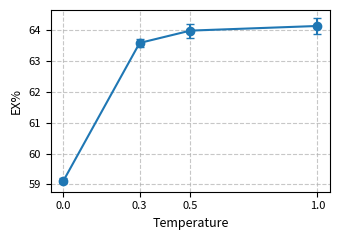

Reproduce this figure in Python.
import matplotlib.pyplot as plt

# Given data
x_values = [0, 0.3, 0.5, 1.0]  # Temperature values
y_values = [59.12, 63.58, 63.98, 64.13]  # Mean values (A)
y_errors = [0.09, 0.13, 0.23, 0.25]  # Standard deviation (B)

# Adjust figure size for 1-column fit in a 2-column research paper (~3.5 inches wide)
plt.figure(figsize=(3.5, 2.5))

# Create error bar plot
plt.errorbar(x_values, y_values, yerr=y_errors, fmt='o-', capsize=3, capthick=1)

# Labels with optimized font size for readability
plt.xlabel("Temperature", fontsize=9)
plt.ylabel("EX%", fontsize=9)
plt.xticks(x_values, fontsize=8)
plt.yticks(fontsize=8)
plt.grid(True, linestyle="--", alpha=0.7)

# Tight layout for better fit in a research paper column
plt.tight_layout()

# Show the plot
plt.show()
